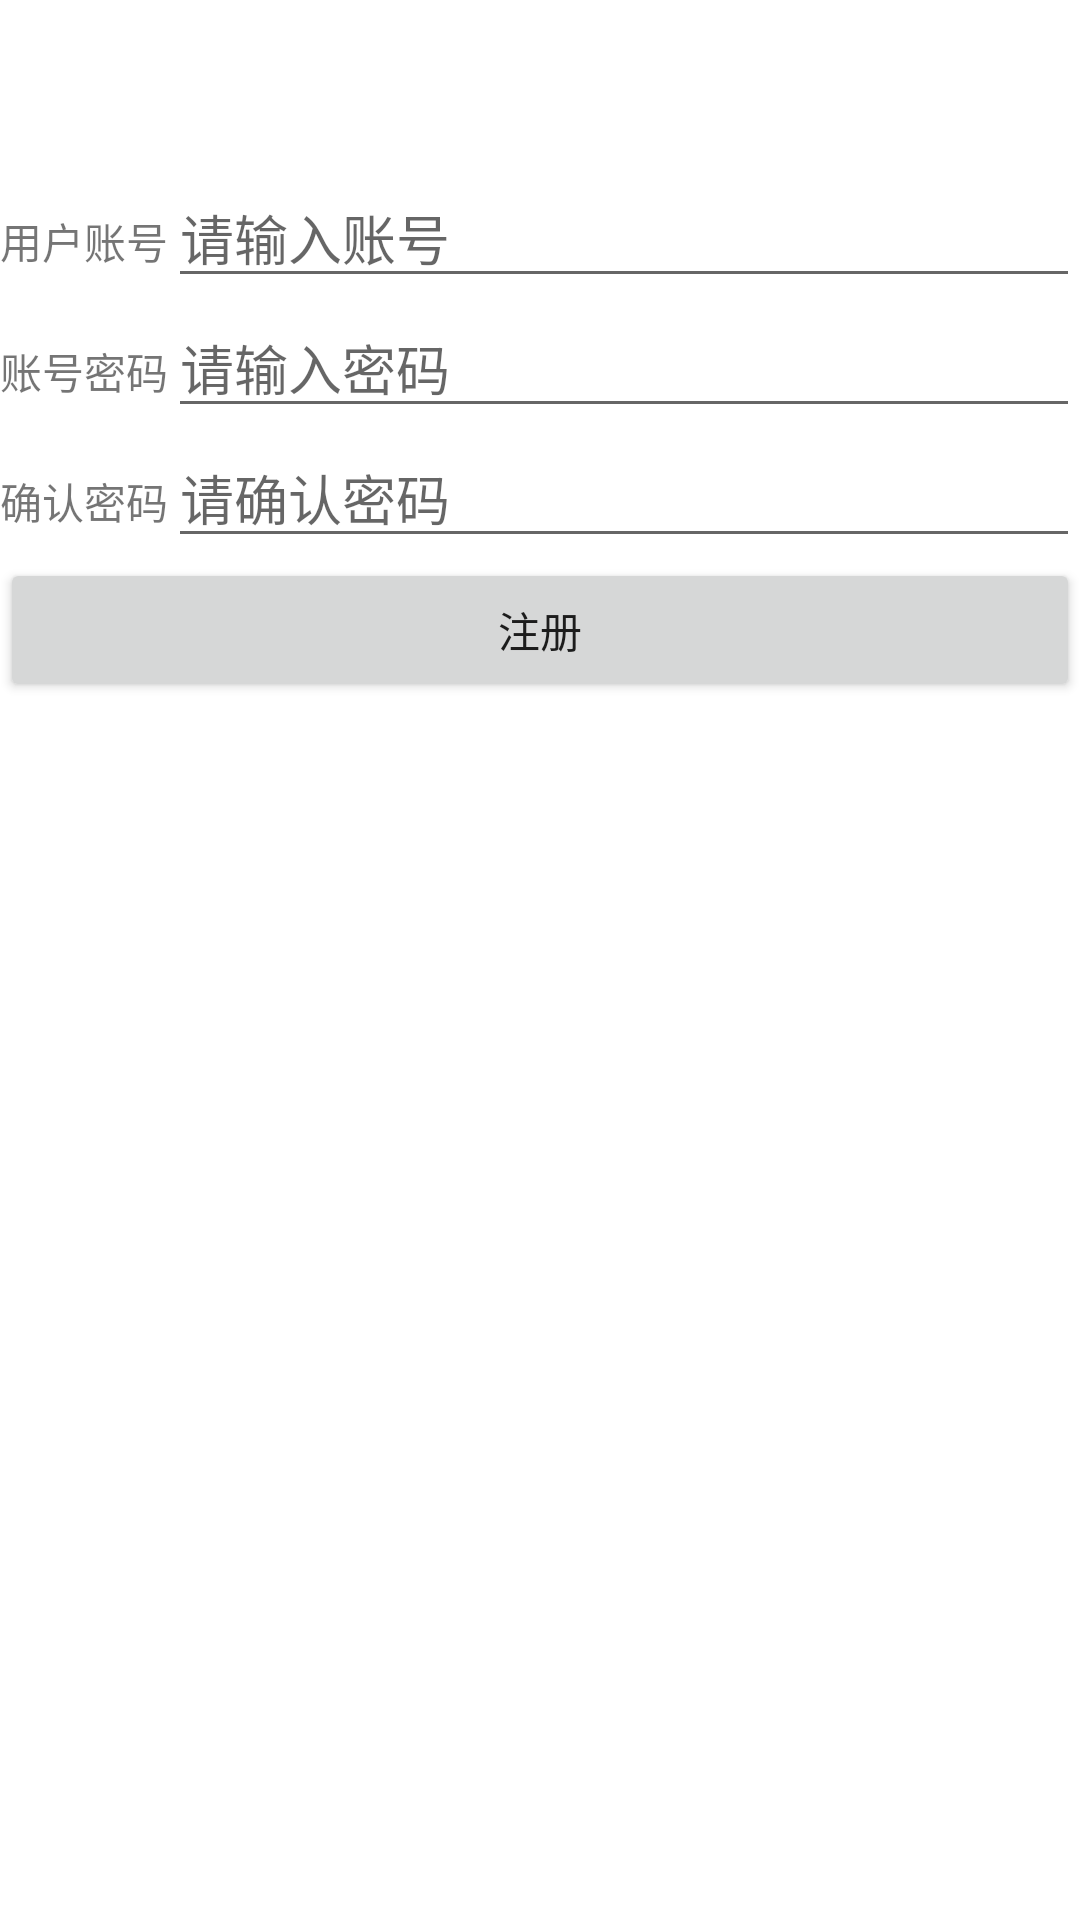

Write the Android layout XML for this screen, with the resource values it uses.
<!-- AndroidManifest.xml: application theme Theme.MyAndroidAPP -->
<!-- res/layout/activity_register.xml -->
<?xml version="1.0" encoding="utf-8"?>
<LinearLayout xmlns:android="http://schemas.android.com/apk/res/android"
  android:layout_width="match_parent"
  android:layout_height="match_parent"
  android:orientation="vertical">

  <include layout="@layout/title" />

  <LinearLayout
    android:layout_width="match_parent"
    android:layout_height="wrap_content"
    android:orientation="horizontal">

    <TextView
      android:layout_width="wrap_content"
      android:layout_height="wrap_content"
      android:text="用户账号" />

    <EditText
      android:id="@+id/username_et"
      android:layout_width="0dp"
      android:layout_height="wrap_content"
      android:layout_weight="1"
      android:hint="请输入账号"
      android:inputType="text" />
  </LinearLayout>

  <LinearLayout
    android:layout_width="match_parent"
    android:layout_height="wrap_content"
    android:orientation="horizontal">

    <TextView
      android:layout_width="wrap_content"
      android:layout_height="wrap_content"
      android:text="账号密码" />

    <EditText
      android:id="@+id/password_et"
      android:layout_width="0dp"
      android:layout_height="wrap_content"
      android:layout_weight="1"
      android:hint="请输入密码"
      android:inputType="textPassword" />
  </LinearLayout>

  <LinearLayout
    android:layout_width="match_parent"
    android:layout_height="wrap_content"
    android:orientation="horizontal">

    <TextView
      android:layout_width="wrap_content"
      android:layout_height="wrap_content"
      android:text="确认密码" />

    <EditText
      android:id="@+id/password_again_et"
      android:layout_width="0dp"
      android:layout_height="wrap_content"
      android:layout_weight="1"
      android:hint="请确认密码"
      android:inputType="textPassword" />
  </LinearLayout>

  <Button
    android:id="@+id/btn_register"
    android:layout_width="match_parent"
    android:layout_height="wrap_content"
    android:text="注册" />

</LinearLayout>
<!-- res/layout/title.xml (included above) -->
<?xml version="1.0" encoding="utf-8"?>
<RelativeLayout xmlns:android="http://schemas.android.com/apk/res/android"
  android:layout_width="match_parent"
  android:layout_height="?attr/actionBarSize">

  <TextView
    android:id="@+id/title_left"
    android:layout_width="wrap_content"
    android:layout_height="wrap_content"
    android:layout_alignParentStart="true"
    android:layout_alignParentLeft="true"
    android:layout_centerVertical="true"
    android:layout_marginEnd="10dp"
    android:layout_marginRight="10dp"
    android:textSize="16sp" />

  <TextView
    android:id="@+id/title_centre"
    android:layout_width="wrap_content"
    android:layout_height="wrap_content"
    android:layout_centerInParent="true"
    android:textSize="20sp" />


  <TextView
    android:id="@+id/title_right"
    android:layout_width="wrap_content"
    android:layout_height="wrap_content"
    android:layout_alignParentEnd="true"
    android:layout_alignParentRight="true"
    android:layout_centerVertical="true"
    android:layout_marginEnd="10dp"
    android:layout_marginRight="10dp"
    android:textSize="16sp" />

</RelativeLayout>
<!-- resources referenced by this layout -->
<resources>
  <style name="Theme.MyAndroidAPP" parent="Theme.MaterialComponents.DayNight.DarkActionBar">
      
      <item name="colorPrimary">@color/purple_500</item>
      <item name="colorPrimaryVariant">@color/purple_700</item>
      <item name="colorOnPrimary">@color/white</item>
      
      <item name="colorSecondary">@color/teal_200</item>
      <item name="colorSecondaryVariant">@color/teal_700</item>
      <item name="colorOnSecondary">@color/black</item>
      
      <item name="android:statusBarColor" tools:targetApi="l">?attr/colorPrimaryVariant</item>
      
    </style>
  <color name="purple_500">#FF6200EE</color>
  <color name="purple_700">#FF3700B3</color>
  <color name="white">#FFFFFFFF</color>
  <color name="teal_200">#FF03DAC5</color>
  <color name="teal_700">#FF018786</color>
  <color name="black">#FF000000</color>
</resources>
